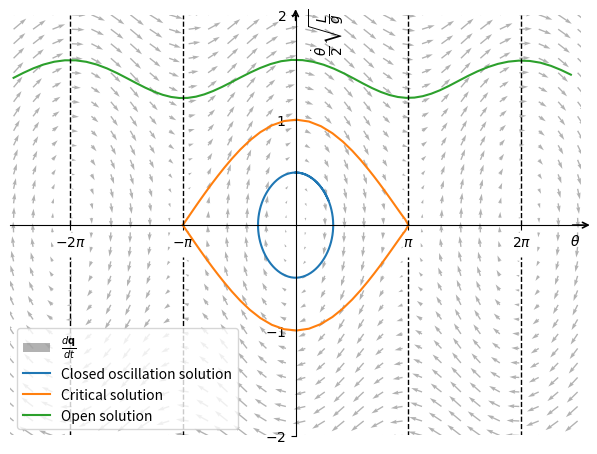

This chart was generated by the following Python code:
import numpy as np
from scipy.integrate import solve_ivp
import matplotlib.pyplot as plt
from matplotlib.transforms import blended_transform_factory

def dqdt(q, g=9.8, l=1):
  theta, thetadot = q
  return np.array([thetadot, -(g/l)*np.sin(theta)])

def solve(q0, t_eval, g=9.8, l=1):

  solve_dqdt = lambda t, q: dqdt(q, g=g, l=l)
  t_span = [min(t_eval), max(t_eval)]

  sol = solve_ivp(solve_dqdt, t_span=t_span, t_eval=t_eval, y0=q0)

  return sol.y

if __name__ == "__main__":
  g = 9.8
  l = 1
  thetadot_crit = 2*np.sqrt(g/l)

  x = np.linspace(-5*np.pi/2, 5*np.pi/2, 30)
  y = np.linspace(-2*thetadot_crit, 2*thetadot_crit, 30)
  X, Y = np.meshgrid(x, y)
  DQDT = dqdt([X, Y], g=g, l=l)

  fig, ax = plt.subplots()
  fig.tight_layout()
  ax.quiver(x, y, *DQDT, color="black", alpha=0.3, label=r"$\frac{d\mathbf{q}}{dt}$")

  # Closed oscillation solution
  closed_sol = solve(q0=[0, 0.5*thetadot_crit], t_eval=np.linspace(0, (2.5)*np.pi*np.sqrt(l/g), 100), g=g, l=l)
  plt.plot(*closed_sol, color="C0", label="Closed oscillation solution")

  # Critical solution
  crit_sol = solve(q0=[1e-5-np.pi, 0], t_eval=np.linspace(0, (5.5)*np.pi*np.sqrt(l/g), 100), g=g, l=l)
  plt.plot(np.append(crit_sol[0], np.pi), np.append(crit_sol[1], 0), color="C1", label="Critical solution")
  plt.plot(np.append(crit_sol[0], np.pi), -np.append(crit_sol[1], 0), color="C1")

  # Open solution
  open_sol = solve(q0=[-5*np.pi/2, 1.4*thetadot_crit], t_eval=np.linspace(0, (3)*np.pi*np.sqrt(l/g), 100), g=g, l=l)
  plt.plot(open_sol[0][np.where(open_sol[0]<5*np.pi/2)], open_sol[1][np.where(open_sol[0]<5*np.pi/2)], color="C2", label="Open solution")

  # Plot null lines
  ax.vlines(np.array([-2*np.pi, -np.pi, np.pi, 2*np.pi]), 0, 2*thetadot_crit, color="black", ls="--", lw=1)
  ax.vlines(np.array([-2*np.pi, -np.pi, np.pi, 2*np.pi]), -2*thetadot_crit, -0.3*thetadot_crit, color="black", ls="--", lw=1)

  # Set axis ticks and labels
  ax.set_xlim(-0.1-5*np.pi/2, 0.1+5*np.pi/2)
  ax.set_xticks([-2*np.pi, -np.pi, np.pi, 2*np.pi], [r"$-2\pi$", r"$-\pi$", r"$\pi$", r"$2\pi$"])
  ax.set_xlabel(r"$\theta$", fontsize=10)
  ax.xaxis.set_label_coords(0.99, 0.48)

  ax.set_ylim(-2*thetadot_crit, 2*thetadot_crit)
  ax.set_yticks(np.array([-2, -1, 1, 2])*thetadot_crit, ["$-2$", "$-1$", "$1$", "$2$"])
  ax.set_ylabel(r"$\frac{\dot{\theta}}{2}\sqrt{\frac{L}{g}}$", fontsize=14)
  ax.yaxis.set_label_coords(0.59, 0.96)

  # Move left y-axis and bottom x-axis to centre, passing through (0,0)
  ax.spines['left'].set_position('center')
  ax.spines['bottom'].set_position('center')

  # Eliminate upper and right axes
  ax.spines['right'].set_color('none')
  ax.spines['top'].set_color('none')

  # Show ticks in the left and lower axes only
  ax.xaxis.set_ticks_position('bottom')
  ax.yaxis.set_ticks_position('left')

  # Set axis arrows
  trans_x = blended_transform_factory(ax.transAxes, ax.transData)
  ax.annotate('', xy=(1.02, 0), xycoords=trans_x,
            xytext=(0.98, 0), textcoords=trans_x,
            arrowprops=dict(arrowstyle='->', linewidth=1.2, color='k'),
            clip_on=False)
  
  trans_y = blended_transform_factory(ax.transData, ax.transAxes)
  ax.annotate('', xy=(0, 1.02), xycoords=trans_y,
            xytext=(0, 0.98), textcoords=trans_y,
            arrowprops=dict(arrowstyle='->', linewidth=1.2, color='k'),
            clip_on=False)

  plt.legend()
  plt.savefig("output.png", dpi=1500)
  plt.show()